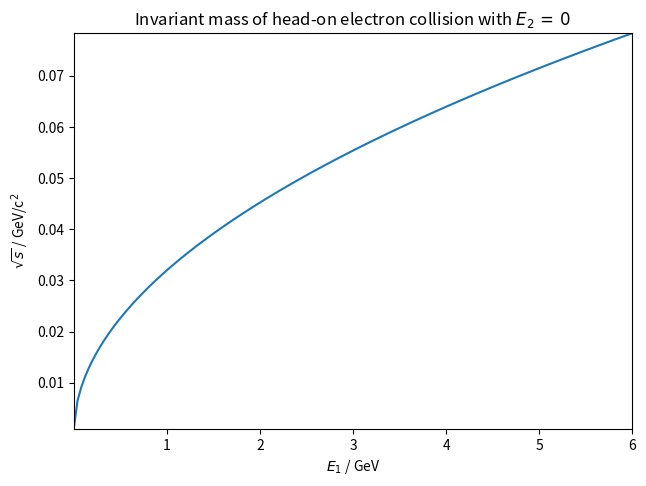

Recreate this plot in Python. (Note: this script raises an exception after producing the figure.)
import numpy as np
import matplotlib.pyplot as plt
import matplotlib as mpl
import scipy.constants as const
from mpl_toolkits.mplot3d import Axes3D

######
# a) #
######
# Load electron mass from scipy constants, then divide by 1000 to convert to GeV/c^2
m_e = const.value('electron mass energy equivalent in MeV') * 1e-3

# Create 150 equidistant points from 511keV to 6GeV
E = np.linspace(m_e, 6, 150)
# Meshgrid takes the 1D energy values and creates two 2D arrays that allow getting
# all combinations of the 1D arrays when used in element-wise operations:
#                                    ((a, b, c),      ((d, d, d)
# (a, b, c) and (d, e, f)   become    (a, b, c),  and  (e, e, e)
#                                     (a, b, c))       (f, f, f))
E1, E2 = np.meshgrid(E, E)
#                                                       ((ad, bd, cd)
# Now, when you do E1 * E2 for example, it results in    (ae, be, ce)
#                                                        (af, bf, cf))
# This allows sampling a large parameter space without making the formula any more
# complex than for one value each. In a head-on collision, the invariant mass formula is:
M = np.sqrt(2 * (m_e**2 + E1 * E2 + np.sqrt(E1**2 - m_e**2) * np.sqrt(E2**2 - m_e**2)))

######
# b) #
######
plt.title(r'Invariant mass of head-on electron collision with $E_2\,=\,0$')
# Plot in 1D for E_2 = 0 (takes just the first row of the grid)
plt.plot(E, M[0])
# You can use some LaTeX commands in labels if you enclose them in $…$
# The string prefix `r` means these are “raw strings”, normally python would interpret
# everything starting with a backslash as a control character, now it does not.
plt.xlabel(r'$E_1$ / GeV')
plt.ylabel(r'$\sqrt{s}$ / GeV/c$^2$')
# Set plot limits
plt.xlim(E[0], E[-1])
plt.ylim(M[0][0], M[0][-1])
# `plt.tight_layout` reorders the graphical elements optimally for smaller margins.
plt.tight_layout(pad=0.5)
plt.savefig('build/1_2/1d.pdf')
# Close the plot so nothing of this shows up in the next ones.
plt.close()


######
# c) #
######
# Plot in 3D
fig = mpl.figure.Figure()
fig.suptitle('Invariant mass of head-on electron collision')
ax = Axes3D(fig)
# The stride parameters allow you to skip values if plotting is too slow.
# `cmap` chooses a color map for the z value. Good color maps are viridis, plasma and magma.
ax.plot_surface(E1, E2, M, rstride=1, cstride=1, cmap='viridis')
# Default is a left-handed coordinate system.
ax.invert_yaxis()
ax.set_xlabel(r'$E_1$ / GeV')
ax.set_ylabel(r'$E_2$ / GeV')
ax.set_zlabel(r'$\sqrt{s}$ / GeV/c$^2$')
fig.savefig('build/1_2/3d.pdf')

# Plot in 2D (optional)
plt.title('Invariant mass of head-on electron collision')
# A 2D color plot is nothing else than an image. There fore we use `imshow` to make one.
# Computer images traditionally have their origin on the upper left, we need to change that.
# `extent` tells matplotlib the size of the image in units of energy for the tick labels.
# Note, 2 * [a, b] == [a, b, a, b]. We do not need a quadratic image, therefore `aspect='auto'`.
plt.imshow(M, origin='lower', extent=2 * (E[0], E[-1]), aspect='auto')
plt.xlabel(r'$E_1$ / GeV')
plt.ylabel(r'$E_2$ / GeV')
plt.colorbar(label=r'$\sqrt{s}$ / GeV/c$^2$')
plt.tight_layout(pad=0.5)
plt.savefig('build/1_2/2d.pdf')
plt.close()
